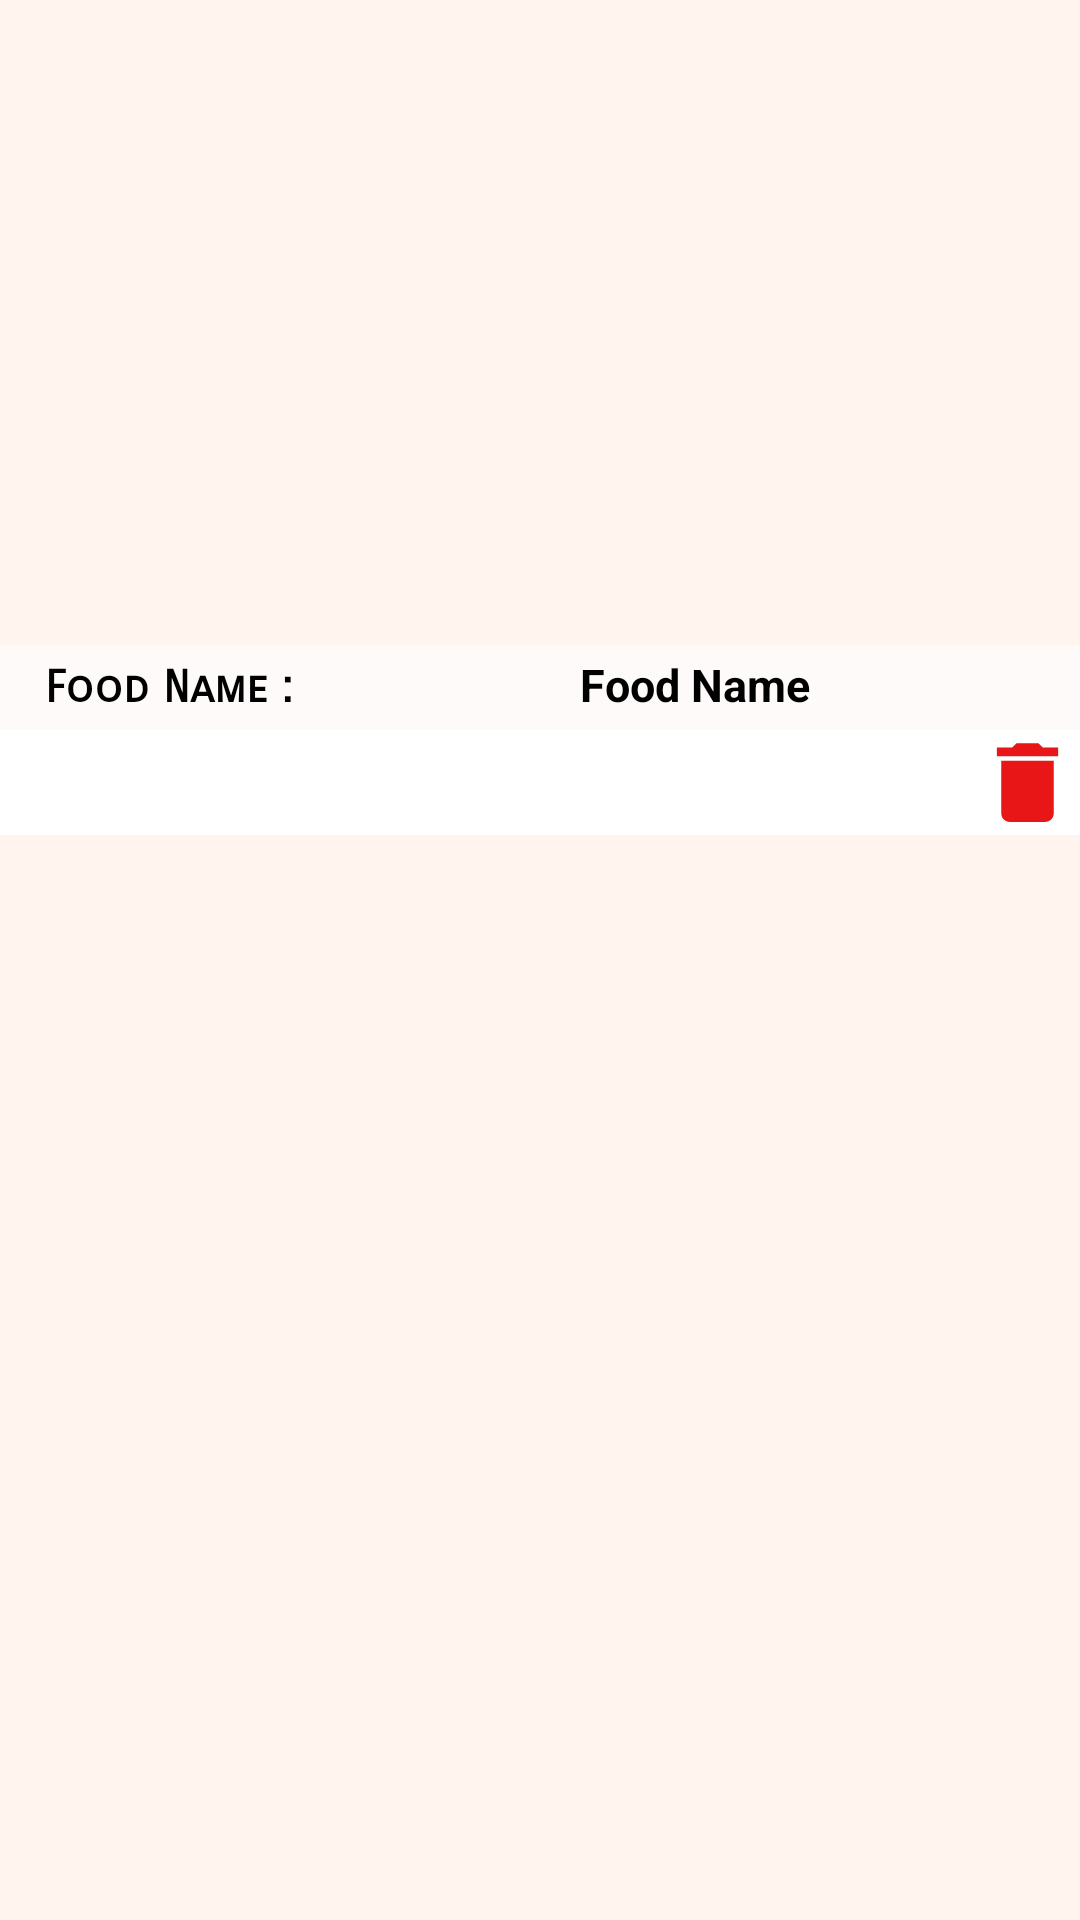

This screen was rendered from an Android layout file. Write that file and the resources it references.
<!-- AndroidManifest.xml: application theme Theme.FinalYearProject -->
<!-- res/layout/sample_picture_edit.xml -->
<?xml version="1.0" encoding="utf-8"?>
<androidx.constraintlayout.widget.ConstraintLayout xmlns:android="http://schemas.android.com/apk/res/android"
    xmlns:app="http://schemas.android.com/apk/res-auto"
    xmlns:tools="http://schemas.android.com/tools"
    android:layout_width="match_parent"
    android:layout_height="wrap_content"
    android:layout_margin="2dp"
    android:layout_marginLeft="10dp"
    android:layout_marginRight="10dp"
android:background="@color/seashell_white"
    app:cardCornerRadius="10dp"
    app:cardElevation="10dp">

    <LinearLayout
        android:layout_width="match_parent"
        android:layout_height="wrap_content"
        android:orientation="vertical"
        tools:ignore="MissingConstraints">

        <LinearLayout
            android:layout_width="match_parent"
            android:layout_height="wrap_content"
            android:orientation="vertical"
            tools:ignore="MissingConstraints">

            <ImageView
                android:id="@+id/canteen_foodPictures_Id"
                android:layout_width="match_parent"
                android:layout_height="200dp"
                android:layout_marginTop="10dp"
                android:scaleType="fitXY" />

            <LinearLayout
                android:layout_width="match_parent"
                android:layout_height="wrap_content"
                android:layout_marginTop="5dp"
                android:background="@color/snow_white"
                android:orientation="horizontal"
                tools:ignore="MissingConstraints">

                <TextView
                    android:layout_width="wrap_content"
                    android:layout_height="wrap_content"
                    android:fontFamily="sans-serif-smallcaps"
                    android:padding="5dp"
                    android:layout_marginStart="10dp"
                    android:text="Food Name :"
                    android:textColor="@color/black"
                    android:textSize="15sp"
                    android:textStyle="bold" />

                <TextView
                    android:id="@+id/canteen_foodName_Id"
                    android:layout_width="match_parent"
                    android:layout_height="wrap_content"
                    android:fontFamily="sans-serif"
                    android:textStyle="bold"
                    android:textSize="15sp"
                    android:textColor="@color/black"
                    android:gravity="center_horizontal"
                    android:text="Food Name"
                    android:textAlignment="center"
                    android:textAppearance="@style/Base.TextAppearance.AppCompat.Large" />
            </LinearLayout>
        </LinearLayout>


        <LinearLayout
            android:layout_width="match_parent"
            android:layout_height="wrap_content"
            android:gravity="right"
            android:background="@color/white"
            android:orientation="horizontal">

            <ImageView
                android:id="@+id/delete_image_Id"
                android:layout_width="wrap_content"
                android:layout_height="wrap_content"
                android:clickable="true"
                android:src="@drawable/delete" />
        </LinearLayout>
    </LinearLayout>
</androidx.constraintlayout.widget.ConstraintLayout>
<!-- resources referenced by this layout -->
<resources>
  <color name="black">#FF000000</color>
  <color name="seashell_white">#FFF5EE</color>
  <color name="snow_white">#FFFAFA</color>
  <color name="white">#FFFFFFFF</color>
  <!-- drawable delete (drawable) -->
  <vector xmlns:android="http://schemas.android.com/apk/res/android"
      android:width="35dp"
      android:height="35dp"
      android:viewportWidth="24"
      android:viewportHeight="24"
      android:tint="?attr/color">
    <path
        android:fillColor="#E81616"
        android:pathData="M6,19c0,1.1 0.9,2 2,2h8c1.1,0 2,-0.9 2,-2V7H6v12zM19,4h-3.5l-1,-1h-5l-1,1H5v2h14V4z"/>
  </vector>
  <style name="Theme.FinalYearProject" parent="Theme.MaterialComponents.DayNight.DarkActionBar.Bridge">
          <item name="colorPrimary">@color/dark_gray_2</item>
          <item name="colorPrimaryVariant">@color/purple_700</item>
          <item name="colorOnPrimary">@color/white</item>
          <item name="colorSecondary">@color/teal_200</item>
          <item name="colorSecondaryVariant">@color/teal_700</item>
          <item name="colorOnSecondary">@color/black</item>
          <item name="colorAccent">@color/dark_gray</item>
          
          <item name="android:statusBarColor" tools:targetApi="l">?attr/colorAccent</item>
      </style>
  <color name="dark_gray_2">#454545</color>
  <color name="purple_700">#FF3700B3</color>
  <color name="teal_200">#FF03DAC5</color>
  <color name="teal_700">#FF018786</color>
  <color name="dark_gray">#838383</color>
</resources>
